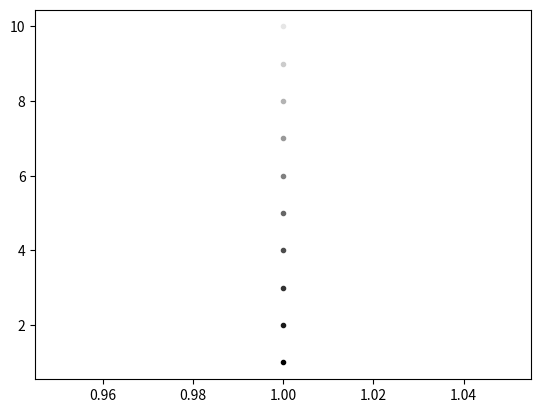

Source code (Python):
import matplotlib.pyplot as p

p.plot(1, 1, color="0.0", marker='.')
p.plot(1, 2, color="0.1", marker='.')
p.plot(1, 3, color="0.2", marker='.')
p.plot(1, 4, color="0.3", marker='.')
p.plot(1, 5, color="0.4", marker='.')
p.plot(1, 6, color="0.5", marker='.')
p.plot(1, 7, color="0.6", marker='.')
p.plot(1, 8, color="0.7", marker='.')
p.plot(1, 9, color="0.8", marker='.')
p.plot(1, 10, color="0.9", marker='.')

p.show()